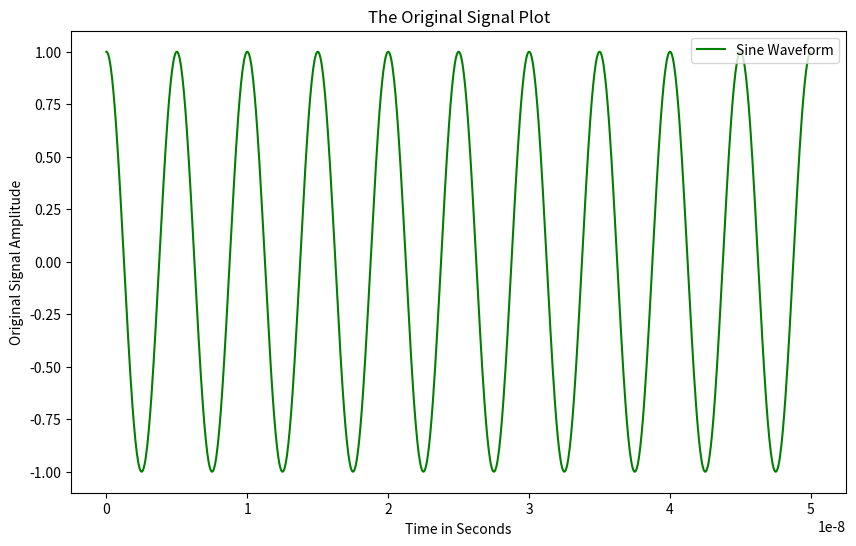

Generate this figure with matplotlib: (Note: this script raises an exception after producing the figure.)
#Q2

#Q2.A

#For Period= 30

import matplotlib.pyplot as plt
import numpy as np
from scipy import signal


Freq = 200e6
period = 1/Freq
timevect = np.linspace(0, 10*period, 1000)
org_sig = np.cos(2*np.pi*Freq * timevect)


samp_freq = 400e6
samp_pd = 1/samp_freq
samp_timevect = np.arange(0, (30*period), samp_pd)
samp_signal = np.cos(2*np.pi*Freq * samp_timevect)


def quant(signal, bits):
    levels = 2**bits
    steps = (1) / levels
    quant_sig = (np.round(signal/steps) * steps)
    return quant_sig


quant_op = quant(samp_signal, 6)


def psd_plot(signal_data, samp_freq):
    Freq, den = signal.periodogram(signal_data, samp_freq, nfft=None)

    psd_max_val = np.max(den)
    den_scaled = den * (200 / psd_max_val)
    plt.plot(Freq, den_scaled, color='green', label="PSD (Quantized Signal)")
    plt.xlabel("frequency in Hz")
    plt.ylabel("PSD of Signal (Scaled V^2/Hz)")
    plt.title("PSD of Quantized Signal")
    plt.legend(loc='upper right')


plt.figure(figsize=(10, 6))
plt.plot(timevect, org_sig, color='green', label="Sine Waveform")
plt.xlabel("Time in Seconds")
plt.ylabel("Original Signal Amplitude")
plt.title('The Original Signal Plot')
plt.legend(loc='upper right')
plt.show()


plt.figure(figsize=(10, 6))
plt.stem(samp_timevect, samp_signal, basefmt=" ", linefmt='g', markerfmt='go', use_line_collection=True, label="Sampled Signal")
plt.xlabel("Time in Seconds")
plt.ylabel("Sampled Signal Amplitude")
plt.title('The Sampled Signal Plot')
plt.legend(loc='upper right')
plt.show()


plt.figure(figsize=(10, 6))
plt.plot(samp_timevect, quant_op, color='green', label="Quantized Signal")
plt.xlabel("Time in Seconds")
plt.ylabel("Quantized Signal Amplitude")
plt.title('The Quantized Signal')
plt.legend(loc='upper right')
plt.show()

plt.figure(figsize=(10, 6))
psd_plot(quant_op, samp_freq)
plt.show()


levels = 2**6
Noise_Sig = quant_op - np.round(quant_op*(levels-1)/2)/(levels-1)*2


Freq, den = signal.periodogram(quant_op, samp_freq, nfft=None)
signal_power = den[np.argmax(den)]

Freq, den_noise = signal.periodogram(Noise_Sig, samp_freq, nfft=None)
noise_power = den_noise[np.argmax(den_noise)]

print("Obtained Signal Power:", signal_power)
print("Obtained Noise Power:", noise_power)

SNR_actual = 10*np.log10(signal_power/noise_power)
print(f'SNR Computed = {SNR_actual} dB')



#For Period = 100

import matplotlib.pyplot as plt
import numpy as np
from scipy import signal


Freq = 200e6
period = 1/Freq
timevect = np.linspace(0, 10*period, 1000)
org_sig = np.cos(2*np.pi*Freq * timevect)


samp_freq = 400e6
samp_pd = 1/samp_freq
samp_timevect = np.arange(0, (100*period), samp_pd)
samp_signal = np.cos(2*np.pi*Freq * samp_timevect)


def quant(signal, bits):
    levels = 2**bits
    steps = (1) / levels
    quant_sig = (np.round(signal/steps) * steps)
    return quant_sig


quant_op = quant(samp_signal, 6)


def psd_plot(signal_data, samp_freq):
    Freq, den = signal.periodogram(signal_data, samp_freq, nfft=None)

    psd_max_val = np.max(den)
    den_scaled = den * (200 / psd_max_val)
    plt.plot(Freq, den_scaled, color='green', label="PSD (Quantized Signal)")
    plt.xlabel("frequency in Hz")
    plt.ylabel("PSD of Signal (Scaled V^2/Hz)")
    plt.title("PSD of Quantized Signal")
    plt.legend(loc='upper right')


plt.figure(figsize=(10, 6))
plt.plot(timevect, org_sig, color='green', label="Sine Waveform")
plt.xlabel("Time in Seconds")
plt.ylabel("Original Signal Amplitude")
plt.title('The Original Signal Plot')
plt.legend(loc='upper right')
plt.show()


plt.figure(figsize=(10, 6))
plt.stem(samp_timevect, samp_signal, basefmt=" ", linefmt='g', markerfmt='go', use_line_collection=True, label="Sampled Signal")
plt.xlabel("Time in Seconds")
plt.ylabel("Sampled Signal Amplitude")
plt.title('The Sampled Signal Plot')
plt.legend(loc='upper right')
plt.show()


plt.figure(figsize=(10, 6))
plt.plot(samp_timevect, quant_op, color='green', label="Quantized Signal")
plt.xlabel("Time in Seconds")
plt.ylabel("Quantized Signal Amplitude")
plt.title('The Quantized Signal')
plt.legend(loc='upper right')
plt.show()

plt.figure(figsize=(10, 6))
psd_plot(quant_op, samp_freq)
plt.show()

levels = 2**6
Noise_Sig = quant_op - np.round(quant_op*(levels-1)/2)/(levels-1)*2


Freq, den = signal.periodogram(quant_op, samp_freq, nfft=None)
signal_power = den[np.argmax(den)]

Freq, den_noise = signal.periodogram(Noise_Sig, samp_freq, nfft=None)
noise_power = den_noise[np.argmax(den_noise)]

print("Obtained Signal Power:", signal_power)
print("Obtained Noise Power:", noise_power)

SNR_actual = 10*np.log10(signal_power/noise_power)
print(f'SNR Computed = {SNR_actual} dB')








#Q2.B

import matplotlib.pyplot as plt
import numpy as np
from scipy import signal


Freq = 200e6
period = 1/Freq
timevect = np.linspace(0, 10*period, 1000)
org_sig = np.cos(2*np.pi*Freq * timevect)


samp_freq = 450e6
samp_pd = 1/samp_freq
samp_timevect = np.arange(0, (30*period), samp_pd)
samp_signal = np.cos(2*np.pi*Freq * samp_timevect)


def quant(signal, bits):
    levels = 2**bits
    steps = (1) / levels
    quant_sig = (np.round(signal/steps) * steps)
    return quant_sig


quant_op = quant(samp_signal, 6)


def psd_plot(signal_data, samp_freq):
    Freq, den = signal.periodogram(signal_data, samp_freq, nfft=None)

    psd_max_val = np.max(den)
    den_scaled = den * (200 / psd_max_val)
    plt.plot(Freq, den_scaled, color='green', label="PSD (Quantized Signal)")
    plt.xlabel("frequency in Hz")
    plt.ylabel("PSD of Signal (Scaled V^2/Hz)")
    plt.title("PSD of Quantized Signal")
    plt.legend(loc='upper right')


plt.figure(figsize=(10, 6))
plt.plot(timevect, org_sig, color='green', label="Sine Waveform")
plt.xlabel("Time in Seconds")
plt.ylabel("Original Signal Amplitude")
plt.title('The Original Signal Plot')
plt.legend(loc='upper right')
plt.show()


plt.figure(figsize=(10, 6))
plt.stem(samp_timevect, samp_signal, basefmt=" ", linefmt='g', markerfmt='go', use_line_collection=True, label="Sampled Signal")
plt.xlabel("Time in Seconds")
plt.ylabel("Sampled Signal Amplitude")
plt.title('The Sampled Signal Plot')
plt.legend(loc='upper right')
plt.show()


plt.figure(figsize=(10, 6))
plt.plot(samp_timevect, quant_op, color='green', label="Quantized Signal")
plt.xlabel("Time in Seconds")
plt.ylabel("Quantized Signal Amplitude")
plt.title('The Quantized Signal')
plt.legend(loc='upper right')
plt.show()

plt.figure(figsize=(10, 6))
psd_plot(quant_op, samp_freq)
plt.show()


levels = 2**6
Noise_Sig = quant_op - np.round(quant_op*(levels-1)/2)/(levels-1)*2


Freq, den = signal.periodogram(quant_op, samp_freq, nfft=None)
signal_power = den[np.argmax(den)]

Freq, den_noise = signal.periodogram(Noise_Sig, samp_freq, nfft=None)
noise_power = den_noise[np.argmax(den_noise)]

print("Obtained Signal Power:", signal_power)
print("Obtained Noise Power:", noise_power)

SNR_actual = 10*np.log10(signal_power/noise_power)
print(f'SNR Computed = {SNR_actual} dB')




#Q2.C

#Repeat A, but with N= 12, Periods= 30, 100

#for N=12 and period = 30



import matplotlib.pyplot as plt
import numpy as np  
from scipy import signal

b_count = 12
N = 30


frequency = 200e6
pd = 1 / frequency
t = np.linspace(0, 10 * pd, 1000)
org_sig = np.cos(2 * np.pi * frequency * t)


plt.figure()
plt.plot(t, org_sig, color='green', label="Original Signal")
plt.ylabel("Original signal")
plt.title('Original signal')
plt.legend(loc='upper right')  
plt.show()


samp_freq = 400e6
samp_pd = 1 / samp_freq
ts = np.arange(0, (N * pd), samp_pd)
samp_sig = np.cos(2 * np.pi * frequency * ts)


plt.figure()
plt.stem(ts, samp_sig, basefmt=" ", linefmt='green', markerfmt='go', label="Sampled Signal")
plt.ylabel("Sampled signal")
plt.title('Sampled signal')
plt.legend(loc='upper right')  
plt.show()


def quant(signal, b_count):
    levels = 2 ** b_count
    q_steps = 1 / levels
    quant_sig = np.round(signal / q_steps) * q_steps
    return quant_sig

quant_sig = quant(samp_sig, b_count)


plt.figure()
plt.stem(ts, quant_sig, basefmt=" ", linefmt='green', markerfmt='go', label="Quantized Signal")
plt.ylabel("Quantized signal")
plt.title('Quantized signal')
plt.legend(loc='upper right')  
plt.show()


levels = 2 ** b_count
noise_sig = quant_sig - np.round(quant_sig * (levels - 1) / 2) / (levels - 1) * 2


f, den = signal.periodogram(quant_sig, samp_freq)


n = len(ts)
fft_quant = np.fft.fft(quant_sig, n)  
psd = fft_quant * np.conj(fft_quant) / n
freq_signal = (samp_freq / n) * np.arange(n)  

plt.figure()
plt.plot(freq_signal, np.abs(psd), color='green', label="PSD of Quantized Signal")
plt.xlabel("Frequency [Hz]")
plt.ylabel("PSD")
plt.title("PSD (Quantized Signal)")
plt.legend(loc='upper right')  
plt.show()


f_max = f[np.argmax(den)]
sig_pwr = 0
noise_pwr = 0
for i in range(len(f)):
    if f[i] == f_max:
        sig_pwr += den[i]

f, den = signal.periodogram(noise_sig, samp_freq)
f_max = f[np.argmax(den)]
for i in range(len(f)):
    if f[i] == f_max:
        noise_pwr += den[i]

print("Signal power", sig_pwr)
print("Noise power", noise_pwr)


actualSNR = 10 * np.log10(sig_pwr / noise_pwr)
print('SNR obtained =', actualSNR, 'dB')



# When N=12 and Period = 100




import matplotlib.pyplot as plt
import numpy as np
from scipy import signal

b_count = 12
N = 100


frequency = 200e6
pd = 1 / frequency
t = np.linspace(0, 10 * pd, 1000)
org_sig = np.cos(2 * np.pi * frequency * t)


plt.figure()
plt.plot(t, org_sig, color='green', label="Cosine Waveform")
plt.ylabel("Original signal Amplitude")
plt.title('The Original signal Plot')
plt.legend(loc='upper right')
plt.show()


samp_freq = 400e6
samp_pd = 1 / samp_freq
ts = np.arange(0, (N * pd), samp_pd)
samp_sig = np.cos(2 * np.pi * frequency * ts)


plt.figure()
plt.stem(ts, samp_sig, basefmt=" ", linefmt='green', markerfmt='go', label="Sampled Signal")
plt.ylabel("Sampled signal Amplitude")
plt.title('The Sampled signal Signal')
plt.legend(loc='upper right')
plt.show()


def quant(signal, b_count):
    levels = 2 ** b_count
    q_steps = 1 / levels
    quant_sig = np.round(signal / q_steps) * q_steps
    return quant_sig

quant_sig = quant(samp_sig, b_count)


plt.figure()
plt.stem(ts, quant_sig, basefmt=" ", linefmt='green', markerfmt='go', label="Quantized Signal")
plt.ylabel("Quantized signal Amplitude")
plt.title('The Quantized signal')
plt.legend(loc='upper right')
plt.show()


levels = 2 ** b_count
noise_sig = quant_sig - np.round(quant_sig * (levels - 1) / 2) / (levels - 1) * 2


f, den = signal.periodogram(quant_sig, samp_freq)


n = len(ts)
fft_quant = np.fft.fft(quant_sig, n)
psd = fft_quant * np.conj(fft_quant) / n
freq_signal = (samp_freq / n) * np.arange(n)

plt.figure()
plt.plot(freq_signal, np.abs(psd), color='green', label="PSD (Quantized Signal)")
plt.xlabel("frequency in Hz")
plt.ylabel("PSD")
plt.title("PSD of the Quantized Signal")
plt.legend(loc='upper right')
plt.show()


f_max = f[np.argmax(den)]
sig_pwr = 0
noise_pwr = 0
for i in range(len(f)):
    if f[i] == f_max:
        sig_pwr += den[i]

f, den = signal.periodogram(noise_sig, samp_freq)
f_max = f[np.argmax(den)]
for i in range(len(f)):
    if f[i] == f_max:
        noise_pwr += den[i]

print("Obtained Signal power", sig_pwr)
print("Obtained Noise power", noise_pwr)


actualSNR = 10 * np.log10(sig_pwr / noise_pwr)
print('SNR Computed =', actualSNR, 'dB')



#Q2.D
#When N = 6



import matplotlib.pyplot as plt
import numpy as np
from scipy import signal
b_count = 6
Frequency = 200e6
pd = 1 / Frequency
t = np.linspace(0, 10 * pd, 1000)
org_sig = np.cos(2 * np.pi * Frequency * t)
plt.figure()
plt.plot(t, org_sig, color='green', label="Cosine Waveform")
plt.ylabel("Original signal Amplitude")
plt.title('The Original signal Plot')
plt.legend(loc='upper right')
plt.show()
samp_freq = 400e6
samp_pd = 1 / samp_freq
ts = np.arange(0, (100 * pd), samp_pd)
samp_sig = np.cos(2 * np.pi * Frequency * ts)
plt.figure()
plt.stem(ts, samp_sig, basefmt=" ", linefmt='green', markerfmt='go', label="Sampled Waveform")
plt.ylabel("Sampled signal Amplitude")
plt.title('The Sampled signal Plot')
plt.legend(loc='upper right')
plt.show()
def hann_wind(signal):
    N = len(signal)
    window = 0.5 - 0.5 * np.cos(2 * np.pi * (np.arange(N) / (N - 1)))
    return signal * window
quant_sig = hann_wind(samp_sig)
plt.figure()
plt.stem(ts, quant_sig, basefmt=" ", linefmt='green', markerfmt='go', label="Hanning Window Sampled Signal")
plt.ylabel("Sampled signal Amplitude")
plt.title('Sampled signal of Hanning window')
plt.legend(loc='upper right')
plt.show()
def quant(signal, b_count):
    q_levels = 2 ** b_count
    q_step = 1 / q_levels
    q_sig = np.round(signal / q_step) * q_step
    return q_sig
Hann_win_q_sig = quant(quant_sig, b_count)
plt.figure()
plt.stem(ts, Hann_win_q_sig, basefmt=" ", linefmt='green', markerfmt='go', label="Hanning Window Quantized Signal")
plt.ylabel("Quantized Signal Amplitude")
plt.title('Quantized Signal of Hanning Window')
plt.legend(loc='upper right')
plt.show()
q_levels = 2 ** b_count
noise_sig = Hann_win_q_sig - np.round(Hann_win_q_sig * (q_levels - 1) / 2) / (q_levels - 1) * 2
n = len(ts)
fft_q = np.fft.fft(Hann_win_q_sig, n)
psd_q = fft_q * np.conj(fft_q) / n
freq_signal = (samp_freq / n) * np.arange(n)
plt.figure()
plt.plot(freq_signal, np.abs(psd_q), color='green', label="PSD of Quantized Signal")
plt.xlabel("frequency in Hz")
plt.ylabel("PSD")
plt.title("PSD of Quantized Signal")
plt.legend(loc='upper right')
plt.show()
f, den = signal.periodogram(Hann_win_q_sig, samp_freq)
f_maxx = f[np.argmax(den)]
sig_pwr = 0
noise_pwr = 0
for i in range(len(f)):
    if f[i] == f_maxx:
        sig_pwr += den[i]
f, den = signal.periodogram(noise_sig, samp_freq)
f_maxx = f[np.argmax(den)]
for i in range(len(f)):
    if f[i] == f_maxx:
        noise_pwr += den[i]
print("Obtained Signal power", sig_pwr)
print("Obtained Noise power", noise_pwr)
SNR_Actual = 10 * np.log10(np.abs(sig_pwr) / np.abs(noise_pwr))
print('SNR Computed =', str(np.abs(SNR_Actual)), 'dB')



#When N = 12


import matplotlib.pyplot as plt
import numpy as np
from scipy import signal

b_count = 12
Frequency = 200e6
pd = 1 / Frequency
t = np.linspace(0, 10 * pd, 1000)
org_sig = np.cos(2 * np.pi * Frequency * t)


plt.figure()
plt.plot(t, org_sig, color='green', label="Cosine Waveform")
plt.ylabel("Original signal Amplitude")
plt.title('The Original signal Plot')
plt.legend(loc='upper right')
plt.show()


samp_freq = 400e6
samp_pd = 1 / samp_freq
ts = np.arange(0, (100 * pd), samp_pd)
samp_sig = np.cos(2 * np.pi * Frequency * ts)


plt.figure()
plt.stem(ts, samp_sig, basefmt=" ", linefmt='green', markerfmt='go', label="Sampled Waveform")
plt.ylabel("Sampled signal Amplitude")
plt.title('The Sampled signal Plot')
plt.legend(loc='upper right')
plt.show()


def hann_wind(signal):
    N = len(signal)
    window = 0.5 - 0.5 * np.cos(2 * np.pi * (np.arange(N) / (N - 1)))
    return signal * window

quant_sig = hann_wind(samp_sig)


plt.figure()
plt.stem(ts, quant_sig, basefmt=" ", linefmt='green', markerfmt='go', label="Hanning Window Sampled Signal")
plt.ylabel("Sampled signal Amplitude")
plt.title('Sampled signal of Hanning window')
plt.legend(loc='upper right')
plt.show()


def quant(signal, b_count):
    q_levels = 2 ** b_count
    q_step = 1 / q_levels
    q_sig = np.round(signal / q_step) * q_step
    return q_sig

Hann_win_q_sig = quant(quant_sig, b_count)


plt.figure()
plt.stem(ts, Hann_win_q_sig, basefmt=" ", linefmt='green', markerfmt='go', label="Hanning Window Quantized Signal")
plt.ylabel("Quantized Signal Amplitude")
plt.title('Quantized Signal of Hanning Window')
plt.legend(loc='upper right')
plt.show()


q_levels = 2 ** b_count
noise_sig = Hann_win_q_sig - np.round(Hann_win_q_sig * (q_levels - 1) / 2) / (q_levels - 1) * 2


n = len(ts)
fft_q = np.fft.fft(Hann_win_q_sig, n)
psd_q = fft_q * np.conj(fft_q) / n
freq_signal = (samp_freq / n) * np.arange(n)


plt.figure()
plt.plot(freq_signal, np.abs(psd_q), color='green', label="PSD of Quantized Signal")
plt.xlabel("frequency in Hz")
plt.ylabel("PSD")
plt.title("PSD of Quantized Signal")
plt.legend(loc='upper right')
plt.show()


f, den = signal.periodogram(Hann_win_q_sig, samp_freq)
f_maxx = f[np.argmax(den)]
sig_pwr = 0
noise_pwr = 0


for i in range(len(f)):
    if f[i] == f_maxx:
        sig_pwr += den[i]


f, den = signal.periodogram(noise_sig, samp_freq)
f_maxx = f[np.argmax(den)]
for i in range(len(f)):
    if f[i] == f_maxx:
        noise_pwr += den[i]

print("Obtained Signal power", sig_pwr)
print("Obtained Noise power", noise_pwr)


SNR_Actual = 10 * np.log10(np.abs(sig_pwr) / np.abs(noise_pwr))
print('SNR Computed =', str(np.abs(SNR_Actual)), 'dB')
